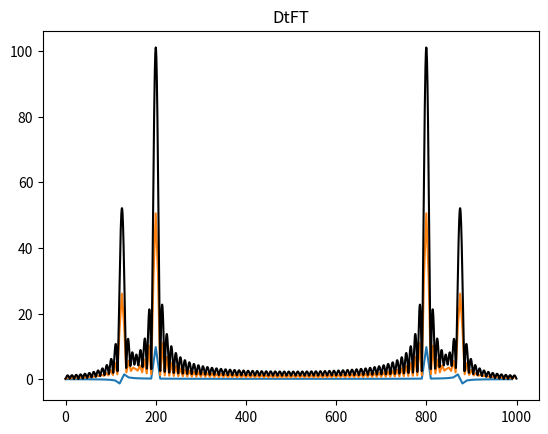

Here is the Python script that generated this plot:
import numpy as np
import matplotlib.pyplot as plt

np.set_printoptions(precision=8, suppress=True, linewidth=200, threshold = 100)

N = 100
fs = 1000
A1 = 100
A2 = 200
phi1 = np.pi/7
phi2 = np.pi/11
f1 = 125
f2 = 200

tmax = N/fs
t = np.linspace(0,tmax,N, endpoint=False)

x = A1 * np.cos(2 * np.pi * f1 * t + phi1) + A2 * np.cos(2 * np.pi * f2 * t + phi2)

k = np.arange(N)
n = np.arange(N)
A = np.empty((N,N),dtype = np.complex128)

for i in n:
    for l in k:
        A[i,l] = 1/np.sqrt(N)*np.exp( -1j * 2 * np.pi * i * l / N )

X = A@x/N
f = np.arange(N)*fs/N
plt.plot(f,np.real(X))
plt.title('DFT')
plt.show()
M = 100
xz = np.pad(x,(0,100),mode='constant',constant_values=0)
X2 = np.fft.fft(xz)/len(xz)
fx2 = np.arange(N+M)*fs/(N+M)
plt.plot(fx2,abs(X2))
plt.title("DFT z dodaniem zer")
plt.show()
# fx3 = np.linspace(-2*fs,2*fs,4000, endpoint=False)
fx3 = np.linspace(0,fs,4000, endpoint=False)

X3 = np.zeros(len(fx3),dtype=np.complex64)
for i,z in enumerate(x):
        X3 += (1/N) * z *np.exp( -1j * 2 * np.pi * i * fx3/fs)

plt.plot(fx3,np.abs(X3),'k-')
plt.title("DtFT")
plt.show()
